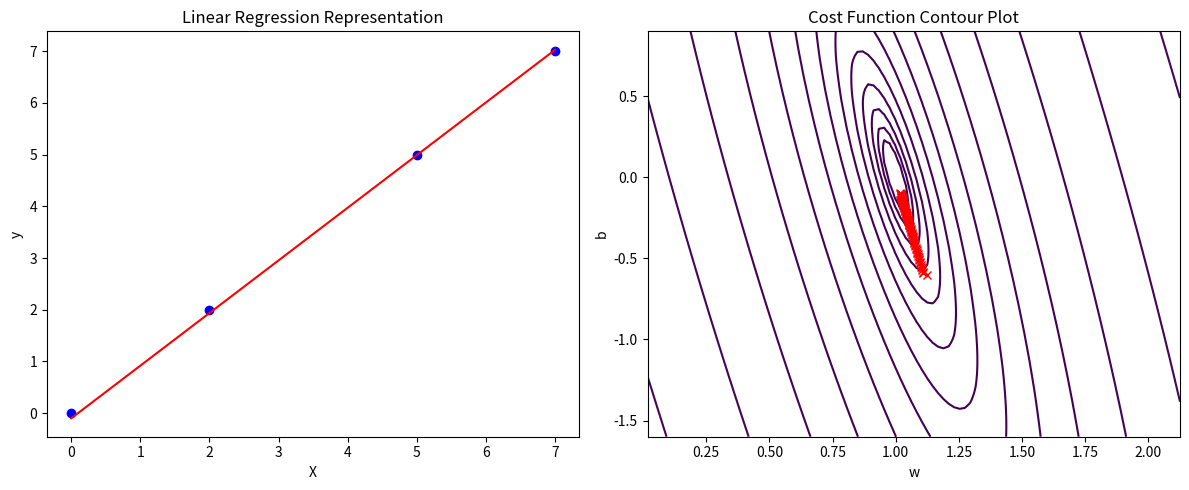

Python code for this plot:
import numpy as np
import matplotlib.pyplot as plt

# สร้างข้อมูลตัวอย่างเริ่มต้น
X = np.array([0, 2, 5, 7])
y = np.array([0, 2, 5, 7])

# function หา Linear Regression y = wX + b
def cost_function(X, y, w, b):
    m = len(y)
    predictions = w * X + b
    cost = (1/(2*m)) * np.sum((predictions - y)**2)
    return cost

# กำหนดค่าพารามิเตอร์และการเรียกใช้งาน Gradient Descent
w_initial = -1
b_initial = -1
learning_rate = 0.05
iterations = 100

# function ทำ Gradient Descent เพื่อปรับปรุงค่าพารามิเตอร์ w และ b ใน Linear Regression
def gradient_descent(X, y, w, b, learning_rate, iterations):
    m = len(y)
    cost_history = []  # list เก็บค่า cost ในแต่ละรอบ
    w_history = []  # list เก็บค่า w ในแต่ละรอบ
    b_history = []  # list เก็บค่า b ในแต่ละรอบ
    for i in range(iterations):  # วนลูปตามจำนวนรอบ iterations
        predictions = w * X + b  # สูตรคำนวณ
        gw = (1/m) * np.sum((predictions - y) * X)  # สูตรคำนวณ Gradient ของ w
        gb = (1/m) * np.sum(predictions - y)  # สูตรคำนวณ Gradient ของ b
        # ปรับปรุงพารามิเตอร์ w และ b โดยลบด้วยผลคูณของ learning rate กับ gw และ gb
        w -= learning_rate * gw  # ปรับปรุงค่า w โดยลบด้วยผลคูณของ learning rate กับ gw
        b -= learning_rate * gb  # ปรับปรุงค่า b โดยลบด้วยผลคูณของ learning rate กับ gb
        # เก็บค่า Cost Function ปัจจุบันที่ได้หลังจากปรับปรุงพารามิเตอร์ใน cost_history
        cost_history.append(cost_function(X, y, w, b))
        w_history.append(w)
        b_history.append(b)
    # เก็บค่าพารามิเตอร์ w และ b ใน w_history และ b_history
    return w, b, cost_history, w_history, b_history

# สร้างฟังก์ชันสำหรับแสดงผล Linear Regression และ Contour Plot
def visualize_linear_regression(X, y, w, b, w_history, b_history):
    plt.figure(figsize=(12, 5))
    
    # Linear Regression
    plt.subplot(1, 2, 1)
    plt.scatter(X, y, color='blue')
    line_x = np.linspace(np.min(X), np.max(X), 100).reshape(-1, 1)
    line_y = w * line_x + b
    plt.plot(line_x, line_y, color='red')
    plt.xlabel('X')
    plt.ylabel('y')
    plt.title('Linear Regression Representation')

    # Contour Plot
    w_range = np.linspace(np.min(w_history) - 1, np.max(w_history) + 1, 100)
    b_range = np.linspace(np.min(b_history) - 1, np.max(b_history) + 1, 100)
    W, B = np.meshgrid(w_range, b_range)
    cost_values = np.array([cost_function(X, y, w, b) for w, b in zip(np.ravel(W), np.ravel(B))])
    cost_values = cost_values.reshape(W.shape)

    plt.subplot(1, 2, 2)
    plt.contour(W, B, cost_values, levels=np.logspace(-2, 3, 20))
    plt.plot(w_history, b_history, 'r-x')
    plt.xlabel('w')
    plt.ylabel('b')
    plt.title('Cost Function Contour Plot')
    plt.tight_layout()
    plt.show()


# ใช้ Gradient Descent และแสดงผล Linear Regression และ Contour Plot
w_final, b_final, cost_history, w_history, b_history = gradient_descent(X, y, w_initial, b_initial, learning_rate, iterations)
visualize_linear_regression(X, y, w_final, b_final, w_history, b_history)
